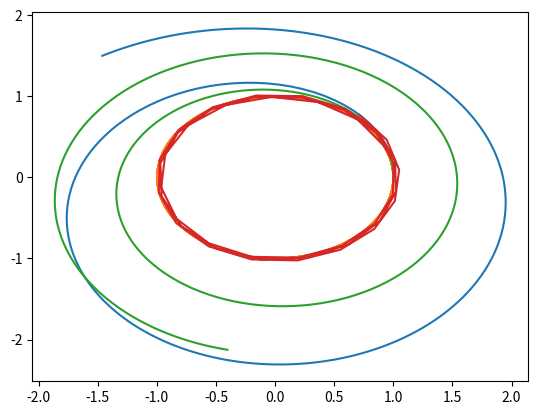

Reproduce this figure in Python.
""" 
CÁLCULO NUMÉRICO: MILESTONE 1
Prototypes to integrate orbits without functions

1)Euler method
2)Range-Kutta fourth order
3)Change time steps of the orbits
"""
# IMPORTACIÓN
from numpy import array, zeros #Importación de funciones numéricas
import matplotlib.pyplot as plt #Importación de gráficas

#APARTADO 1: EULER

#Definición de condiciones iniciales
n = 200 # Número de particiones
deltat = 0.1 #Intervalo de tiempo entre iteraciones
U0 = array([1,0,0,1]) #Condiciones iniciales
matrizU = array(zeros([n,4])) #Matriz que contendrá en sus columnas los valores de las variables, cada fila es un paso de tiempo
F = array([0,1,-1,0])#Valor de F en el instante inicial
U = zeros(4)
x = zeros(n)
y = zeros(n)

#Aplicación del método de Euler
for i in range(n):
    for j in range(4):
         U[j] = U0[j]+ deltat*F[j] #Método de Euler
         continue
    matrizU[i,:] = U #Almacena en una columna de la matriz el valor de las variables para el paso de tiempo analizado
    U0 = U #Cambio las condiciones iniciales del paso
    d = ((U[0])**2+(U[1])**2)**1.5
    F = array([U[2], U[3], -U[0]/d, -U[1]/d]) #Obtengo mi nuevo valor de F(U,t)
    continue

#Las dos primeras columnas de la matriz son x e y de la órbita
x = matrizU[:,0]
y = matrizU[:,1]

#Representación gráfica
plt.plot(x,y)
plt.show()

#APARTADO 2: RK4

#Definición de condiciones iniciales
n = 200 # Número de particiones
deltat = 0.1 #Intervalo de tiempo entre iteraciones
U0 = array([1,0,0,1]) #Condiciones iniciales
matrizU = array(zeros([n,4])) #Matriz que contendrá en sus columnas los valores de las variables, cada fila es un paso de tiempo
F = array([0,1,-1,0])#Valor de F en el instante inicial
U = zeros(4)
x = zeros(n)
y = zeros(n)
k1 = zeros(4)
k2 = zeros(4)
k3 = zeros(4)
k4 = zeros(4)

#Aplicación del método RK4
for i in range(n):
    k1 = F #Primer coeficiente
    U2 = U0 +  k1*deltat/2
    d2 = ((U2[0])**2+(U2[1])**2)**1.5
    k2 = array([U2[2], U2[3], -U2[0]/d2, -U2[1]/d2]) #Segundo coeficiente
    U3 = U0 +  k2*deltat/2
    d3 = ((U3[0])**2+(U3[1])**2)**1.5
    k3 = array([U3[2], U3[3], -U3[0]/d3, -U2[1]/d3]) #Tercer coeficiente
    U4 = U0 +  k3*deltat
    d4 = ((U4[0])**2+(U4[1])**2)**1.5
    k4 = array([U4[2], U4[3], -U4[0]/d4, -U4[1]/d4]) #Cuarto coeficiente
    U = U0+ deltat*(k1+2*k2+2*k3+k4)/6 #Método RK4 
    matrizU[i,:] = U #Almacena en una columna de la matriz el valor de las variables para el paso de tiempo analizado
    U0 = U #Cambio las condiciones iniciales del paso
    d = ((U[0])**2+(U[1])**2)**1.5
    F = array([U[2], U[3], -U[0]/d, -U[1]/d]) #Obtengo mi nuevo valor de F(U,t)
    continue

#Las dos primeras columnas de la matriz son x e y de la órbita
x = matrizU[:,0]
y = matrizU[:,1]

#Representación gráfica
plt.plot(x,y)
plt.show()

#APARTADO 3: Efecto del cambio del intervalo de delta de t
#3.1 Para el método de Euler

#Definición de condiciones iniciales
n = 400 # Número de particiones
deltat = 0.05 #Intervalo de tiempo entre iteraciones
U0 = array([1,0,0,1]) #Condiciones iniciales
matrizU = array(zeros([n,4])) #Matriz que contendrá en sus columnas los valores de las variables, cada fila es un paso de tiempo
F = array([0,1,-1,0])#Valor de F en el instante inicial
U = zeros(4)
x = zeros(n)
y = zeros(n)

#Aplicación del método de Euler
for i in range(n):
    for j in range(4):
         U[j] = U0[j]+ deltat*F[j] #Método de Euler
         continue
    matrizU[i,:] = U #Almacena en una columna de la matriz el valor de las variables para el paso de tiempo analizado
    U0 = U #Cambio las condiciones iniciales del paso
    d = ((U[0])**2+(U[1])**2)**1.5
    F = array([U[2], U[3], -U[0]/d, -U[1]/d]) #Obtengo mi nuevo valor de F(U,t)
    continue

#Las dos primeras columnas de la matriz son x e y de la órbita
x = matrizU[:,0]
y = matrizU[:,1]

#Representación gráfica
plt.plot(x,y)
plt.show()

#3.2 Para el método RK4
#Definición de condiciones iniciales
n = 50 # Número de particiones
deltat = 0.4 #Intervalo de tiempo entre iteraciones
U0 = array([1,0,0,1]) #Condiciones iniciales
matrizU = array(zeros([n,4])) #Matriz que contendrá en sus columnas los valores de las variables, cada fila es un paso de tiempo
F = array([0,1,-1,0])#Valor de F en el instante inicial
U = zeros(4)
x = zeros(n)
y = zeros(n)
k1 = zeros(4)
k2 = zeros(4)
k3 = zeros(4)
k4 = zeros(4)

#Aplicación del método RK4
for i in range(n):
    k1 = F #Primer coeficiente
    U2 = U0 +  k1*deltat/2
    d2 = ((U2[0])**2+(U2[1])**2)**1.5
    k2 = array([U2[2], U2[3], -U2[0]/d2, -U2[1]/d2]) #Segundo coeficiente
    U3 = U0 +  k2*deltat/2
    d3 = ((U3[0])**2+(U3[1])**2)**1.5
    k3 = array([U3[2], U3[3], -U3[0]/d3, -U2[1]/d3]) #Tercer coeficiente
    U4 = U0 +  k3*deltat
    d4 = ((U4[0])**2+(U4[1])**2)**1.5
    k4 = array([U4[2], U4[3], -U4[0]/d4, -U4[1]/d4]) #Cuarto coeficiente
    U = U0+ deltat*(k1+2*k2+2*k3+k4)/6 #Método RK4 
    matrizU[i,:] = U #Almacena en una columna de la matriz el valor de las variables para el paso de tiempo analizado
    U0 = U #Cambio las condiciones iniciales del paso
    d = ((U[0])**2+(U[1])**2)**1.5
    F = array([U[2], U[3], -U[0]/d, -U[1]/d]) #Obtengo mi nuevo valor de F(U,t)
    continue

#Las dos primeras columnas de la matriz son x e y de la órbita
x = matrizU[:,0]
y = matrizU[:,1]

#Representación gráfica
plt.plot(x,y)
plt.show()
